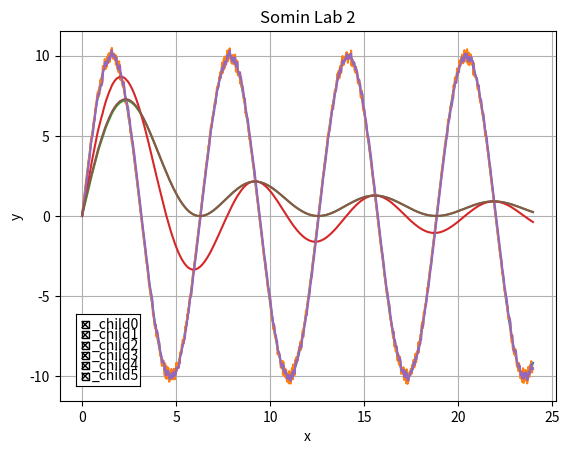

Python code for this plot:
import matplotlib
import matplotlib.pyplot as plt
import numpy as np
from matplotlib.widgets import CheckButtons
from copy import deepcopy
import math

def avgArithmetic(a, b):
    return (a + b) / 2

def avgHarmonious(l):
    denom = 0
    
    for i in range(len(l)):
        denom += 1 / l[i]

    return len(l) / denom 

def avgGeometric(l):
    mul = 1

    for i in range(len(l)):
        mul *= l[i]

    return mul ** (1 / len(l)) 

A = 10
x = 0.024

def getExeact(t):
    s = A * np.sin(t)
    return s

def getWithError(s):
    sNew = deepcopy(s)

    for i in range(len(sNew)):
        sNew[i] *= np.random.uniform(0.95, 1.05)
    return sNew

def getAwgSimple(s):
    sNew = []

    count = 0
    sum = 0

    for i in range(len(s)):
        count += 1
        sum += s[i]

        sNew.append(sum / count)
    return sNew

def getAwgWeighted(s):
    sNew = []

    sNew.append(s[0])
    count = 1

    for i in range(1, len(s)):
        count += (i + 1)
        tmpCount = 1
        sum = 0

        for j in range(i + 1):
            sum += s[j] * tmpCount / count 
            tmpCount += 1

        sNew.append(sum)
    return sNew

def getAwgExp(s):
    sNew = []

    sNew.append(s[0])
    tmp = s[0]

    for i in range(1, len(s)):
        tmp = (s[i] + tmp) / 2
        sNew.append(tmp)

    return sNew

def getAwgModified(s):
    sNew = []

    sNew.append(s[0])
    tmp = s[0]

    n = 1

    for i in range(1, len(s)):
        tmp = (s[i] + tmp * (n - 1)) / n
        n += 1
        sNew.append(tmp)

    return sNew



t = np.arange(0, 1000 * x, x)

sExeact = getExeact(t)
sError = getWithError(sExeact)
sSimple = getAwgSimple(sError)
sWeighted = getAwgWeighted(sError)
sExp = getAwgExp(sError)
sModified = getAwgModified(sError)

fig, ax = plt.subplots()

l0, = ax.plot(t, sExeact)
l1, = ax.plot(t, sError)
l2, = ax.plot(t, sSimple)
l3, = ax.plot(t, sWeighted)
l4, = ax.plot(t, sExp)
l5, = ax.plot(t, sModified)


lines = [l0, l1, l2, l3, l4, l5]

ax.set(xlabel='x', ylabel='y',
       title='Somin Lab 2')
ax.grid()

rax = plt.axes([0.15, 0.14, 0.1, 0.15])
labels = [str(line.get_label()) for line in lines]
visibility = [line.get_visible() for line in lines]
check = CheckButtons(rax, labels, visibility)


def func(label):
    index = labels.index(label)
    lines[index].set_visible(not lines[index].get_visible())
    plt.draw()

check.on_clicked(func)

minAbsErrorSimple = math.inf
minAbsErrorWeighted = math.inf
minAbsErrorExp = math.inf
minAbsErrorModified = math.inf

maxAbsErrorSimple = 0
maxAbsErrorWeighted = 0
maxAbsErrorExp = 0
maxAbsErrorModified = 0

minRelErrorSimple = math.inf
minRelErrorWeighted = math.inf
minRelErrorExp = math.inf
minRelErrorModified = math.inf

maxRelErrorSimple = 0
maxRelErrorWeighted = 0
maxRelErrorExp = 0
maxRelErrorModified = 0

for i in range(1, len(sExeact)):
    minAbsErrorSimple = min(minAbsErrorSimple, abs(sExeact[i] - sSimple[i]))
    minAbsErrorWeighted = min(minAbsErrorWeighted, abs(sExeact[i] - sWeighted[i]))
    minAbsErrorExp = min(minAbsErrorExp, abs(sExeact[i] - sExp[i]))
    minAbsErrorModified = min(minAbsErrorModified, abs(sExeact[i] - sModified[i]))

    maxAbsErrorSimple = max(maxAbsErrorSimple, abs(sExeact[i] - sSimple[i]))
    maxAbsErrorWeighted = max(maxAbsErrorWeighted, abs(sExeact[i] - sWeighted[i]))
    maxAbsErrorExp = max(maxAbsErrorExp, abs(sExeact[i] - sExp[i]))
    maxAbsErrorModified = max(maxAbsErrorModified, abs(sExeact[i] - sModified[i]))

    minRelErrorSimple = min(minRelErrorSimple, abs(1 - sExeact[i] / abs(sExeact[i] - sSimple[i])))
    minRelErrorWeighted = min(minRelErrorWeighted, abs(1 - sExeact[i] / abs(sExeact[i] - sWeighted[i])))
    minRelErrorExp = min(minRelErrorExp, abs(1 - sExeact[i] / abs(sExeact[i] - sExp[i])))
    minRelErrorModified = min(minRelErrorModified, abs(1 - sExeact[i] / abs(sExeact[i] - sModified[i])))
    
    maxRelErrorSimple = max(maxRelErrorSimple, abs(1 - sExeact[i] / abs(sExeact[i] - sSimple[i])))
    maxRelErrorWeighted = max(maxRelErrorWeighted, abs(1 - sExeact[i] / abs(sExeact[i] - sWeighted[i])))
    maxRelErrorExp = max(maxRelErrorExp, abs(1 - sExeact[i] / abs(sExeact[i] - sExp[i])))
    maxRelErrorModified = max(maxRelErrorModified, abs(1 - sExeact[i] / abs(sExeact[i] - sModified[i])))

print('minAbsErrorSimple: ', end = "")
print(minAbsErrorSimple)

print('minAbsErrorWeighted: ', end = "")
print(minAbsErrorWeighted)

print('minAbsErrorExp: ', end = "")
print(minAbsErrorExp)

print('minAbsErrorModified: ', end = "")
print(minAbsErrorModified)


print('maxRelErrorSimple: ', end = "")
print(maxRelErrorSimple)

print('maxRelErrorWeighted: ', end = "")
print(maxRelErrorWeighted)

print('maxRelErrorExp: ', end = "")
print(maxRelErrorExp)

print('maxRelErrorModified: ', end = "")
print(maxRelErrorModified)


print('minRelErrorSimple: ', end = "")
print(minRelErrorSimple)

print('minRelErrorWeighted: ', end = "")
print(minRelErrorWeighted)

print('minRelErrorExp: ', end = "")
print(minRelErrorExp)

print('minRelErrorModified: ', end = "")
print(minRelErrorModified)


print('maxAbsErrorSimple: ', end = "")
print(maxAbsErrorSimple)

print('maxAbsErrorWeighted: ', end = "")
print(maxAbsErrorWeighted)

print('maxAbsErrorExp: ', end = "")
print(maxAbsErrorExp)

print('maxAbsErrorModified: ', end = "")
print(maxAbsErrorModified)

plt.show()